Run: headless pygame with SDL's dummy video driver; simulated clock (each Clock.tick advances the game by its frame time, no real sleeping); random seed 0; keys injected as events and as key.get_pressed() state; no mouse input.
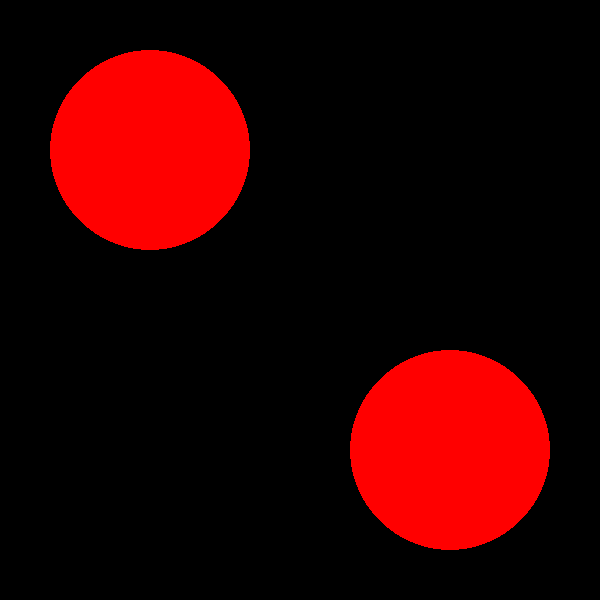
Frame 1 of 4 · flips 1–60 · no input
Frame 2 of 4 · flips 61–180 · tapped SPACE, RETURN · held RIGHT (→), D · screen unchanged from frame 1, image omitted
Frame 3 of 4 · flips 181–300 · held DOWN (↓), S · screen unchanged from frame 2, image omitted
Frame 4 of 4 · flips 301–420 · held LEFT (←), A, UP (↑), W · screen unchanged from frame 3, image omitted

The pygame program that drew these frames:

import pygame

pygame.init()

WINDOW_WIDTH = 600
WINDOW_HEIGHT = 600
display_surface = pygame.display.set_mode((WINDOW_WIDTH, WINDOW_HEIGHT))
pygame.display.set_caption("Drawing Objects")

BLACK = (0, 0, 0)
WHITE = (255, 255, 255)
GREEN = (0, 255, 0)
BLUE = (0, 0, 255)
RED = (255, 0, 0)
YELLOW = (255, 255, 0)
CYAN = (0, 255, 255)
MAGENTA = (255, 0, 255)

CENTER = (150, 150)
RADIUS = 100
pygame.draw.circle(display_surface, RED, CENTER, RADIUS)


CENTER = (450, 450)
RADIUS = 100
pygame.draw.circle(display_surface, RED, CENTER, RADIUS)

running = True
while running:
    for event in pygame.event.get():
        if event.type == pygame.QUIT:
            running = False
    pygame.display.update()

pygame.quit()
